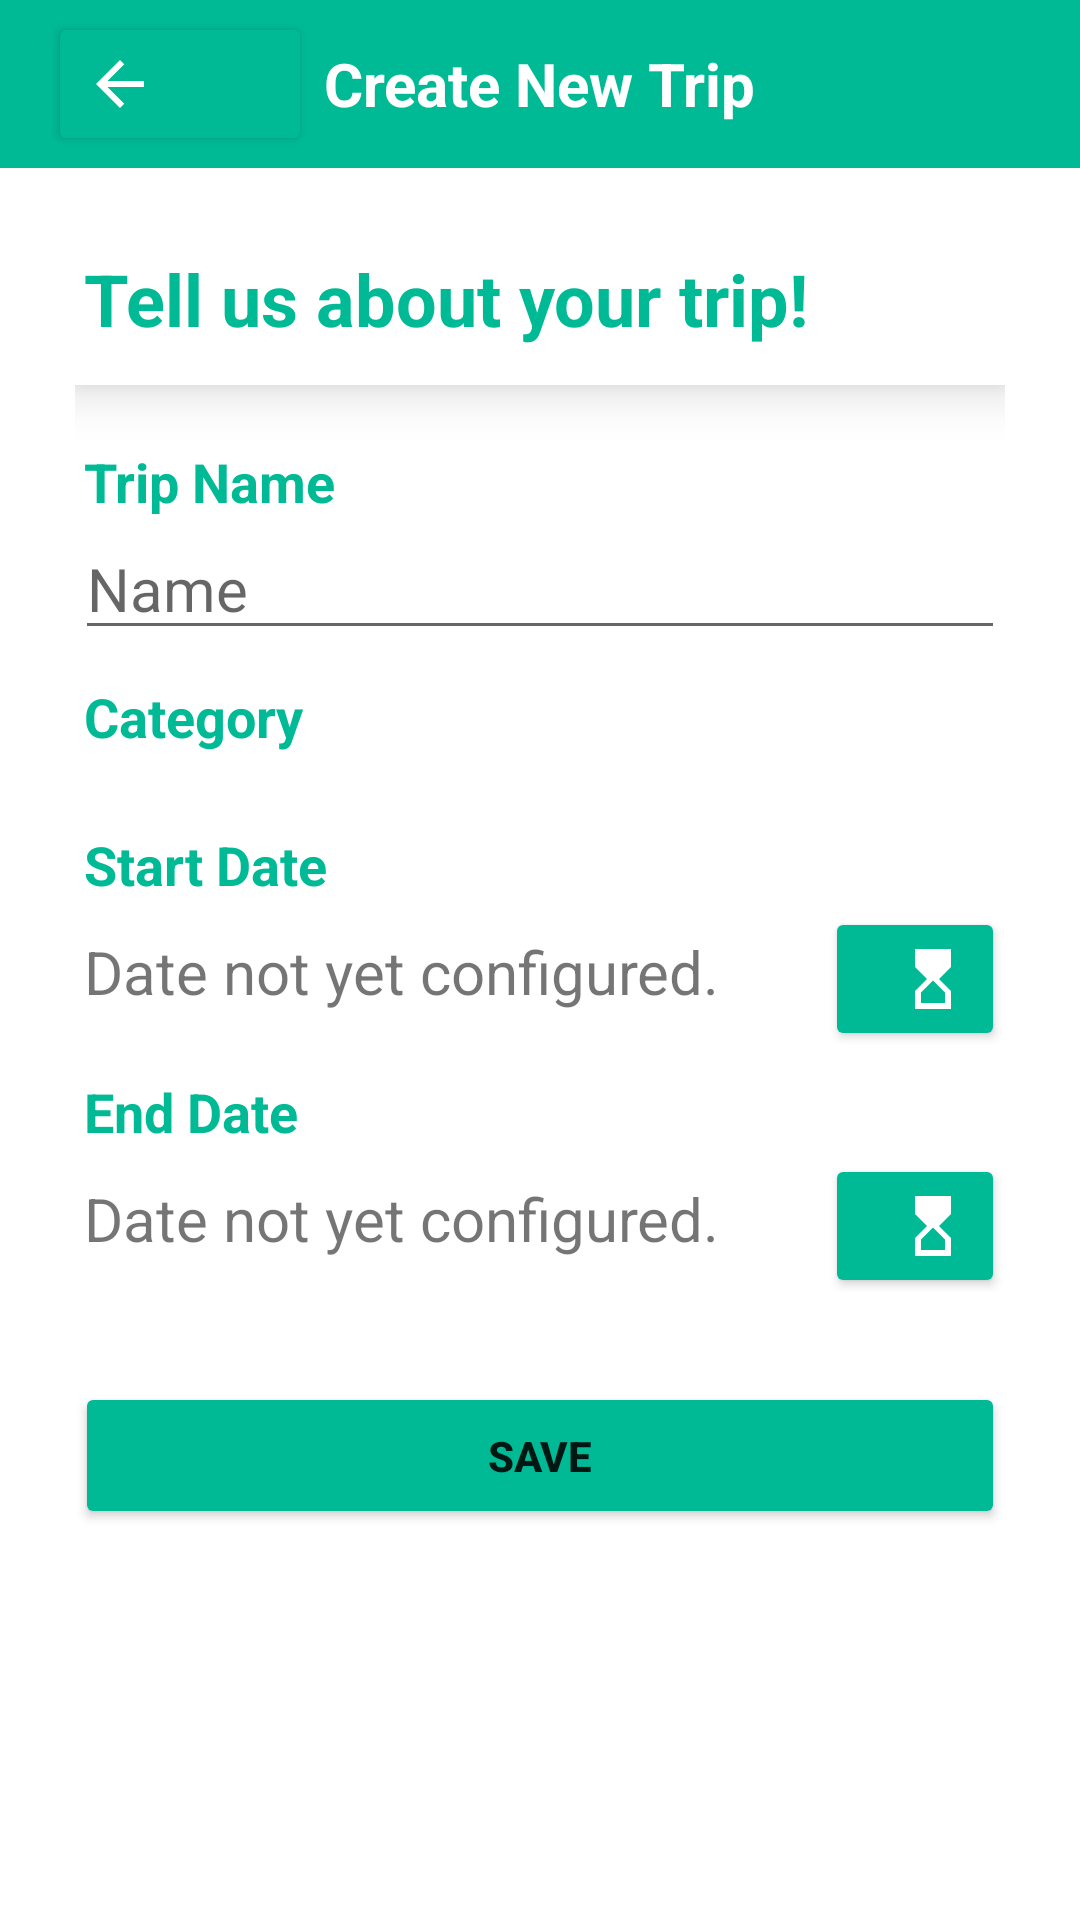

Produce the Android XML layout that renders to this screen, including the resource entries it uses.
<!-- AndroidManifest.xml: application theme Theme.Modul4progmob -->
<!-- res/layout/activity_add_new_trip.xml -->
<?xml version="1.0" encoding="utf-8"?>
<LinearLayout xmlns:android="http://schemas.android.com/apk/res/android"
    xmlns:app="http://schemas.android.com/apk/res-auto"
    xmlns:card_view="http://schemas.android.com/apk/res-auto"
    xmlns:tools="http://schemas.android.com/tools"
    android:layout_width="match_parent"
    android:layout_height="match_parent"
    android:orientation="vertical"
    tools:context=".activity.trip.AddNewTrip">

    <LinearLayout
        android:layout_width="match_parent"
        android:layout_height="wrap_content"
        android:layout_weight="0"
        android:orientation="vertical">

        <androidx.appcompat.widget.Toolbar
            android:id="@+id/toolbar3"
            android:layout_width="match_parent"
            android:layout_height="?attr/actionBarSize"
            android:background="@color/hijau_muda">

            <Button
                android:id="@+id/backAddActivityDetail"
                android:layout_width="wrap_content"
                android:layout_height="wrap_content"
                android:backgroundTint="@color/hijau_muda"
                android:drawableLeft="@drawable/ic_baseline_arrow_back_24"
                android:drawableTint="#FFFFFFFF" />

            <TextView
                android:id="@+id/judultoolbar"
                android:layout_width="wrap_content"
                android:layout_height="wrap_content"
                android:layout_gravity="center"
                android:text="Create New Trip"
                android:textColor="#FFFFFF"
                android:textSize="20sp"
                android:textStyle="bold" />

        </androidx.appcompat.widget.Toolbar>
    </LinearLayout>

    <LinearLayout
        android:layout_width="match_parent"
        android:layout_height="match_parent"
        android:layout_margin="25dp"
        android:layout_weight="1"
        android:orientation="vertical">

        <ScrollView
            android:layout_width="match_parent"
            android:layout_height="wrap_content"
            android:layout_weight="1">

            <LinearLayout
                android:layout_width="match_parent"
                android:layout_height="wrap_content"
                android:orientation="vertical">

                <androidx.cardview.widget.CardView
                    android:layout_width="match_parent"
                    android:layout_height="wrap_content"
                    card_view:cardCornerRadius="0dp"
                    card_view:cardElevation="10dp">

                    <LinearLayout
                        android:layout_width="match_parent"
                        android:layout_height="match_parent"
                        android:orientation="horizontal"
                        android:paddingTop="5dp"
                        android:paddingBottom="5dp">

                        <TextView
                            android:id="@+id/textView"
                            android:layout_width="wrap_content"
                            android:layout_height="wrap_content"
                            android:layout_gravity="center"
                            android:layout_marginBottom="5dp"
                            android:foregroundGravity="center"
                            android:gravity="center"
                            android:paddingLeft="3dp"
                            android:text="Tell us about your trip!"
                            android:textColor="@color/hijau_soft"
                            android:textSize="24sp"
                            android:textStyle="bold" />
                    </LinearLayout>

                </androidx.cardview.widget.CardView>

                <TextView
                    android:id="@+id/textView3"
                    android:layout_width="match_parent"
                    android:layout_height="wrap_content"
                    android:layout_marginTop="20dp"
                    android:paddingLeft="3dp"
                    android:text="Trip Name"
                    android:textColor="@color/hijau_soft"
                    android:textSize="18sp"
                    android:textStyle="bold" />

                <EditText
                    android:id="@+id/addTripName"
                    android:layout_width="match_parent"
                    android:layout_height="wrap_content"
                    android:ems="10"
                    android:hint="Name"
                    android:inputType="textPersonName"
                    android:textSize="20sp" />

                <TextView
                    android:id="@+id/textView9"
                    android:layout_width="match_parent"
                    android:layout_height="wrap_content"
                    android:layout_marginTop="10dp"
                    android:paddingLeft="3dp"
                    android:text="Category"
                    android:textColor="@color/hijau_soft"
                    android:textSize="18sp"
                    android:textStyle="bold" />

                <Spinner
                    android:id="@+id/spinnerAddCategoryTrip"
                    android:layout_width="match_parent"
                    android:layout_height="match_parent"
                    android:layout_marginTop="5dp"
                    android:layout_marginBottom="10dp"
                    android:background="@drawable/spinner_style" />

                <TextView
                    android:id="@+id/textView11"
                    android:layout_width="match_parent"
                    android:layout_height="wrap_content"
                    android:layout_marginTop="10dp"
                    android:paddingLeft="3dp"
                    android:text="Start Date"
                    android:textColor="@color/hijau_soft"
                    android:textSize="18sp"
                    android:textStyle="bold" />

                <LinearLayout
                    android:layout_width="match_parent"
                    android:layout_height="match_parent"
                    android:orientation="horizontal">

                    <TextView
                        android:id="@+id/showAddStartDateTrip"
                        android:layout_width="match_parent"
                        android:layout_height="wrap_content"
                        android:layout_weight="1"
                        android:paddingLeft="3dp"
                        android:paddingTop="10dp"
                        android:paddingBottom="10dp"
                        android:text="Date not yet configured."
                        android:textSize="20sp" />

                    <Button
                        android:id="@+id/addStartDateTrip"
                        android:layout_width="60dp"
                        android:layout_height="wrap_content"
                        android:layout_weight="0"
                        android:backgroundTint="@color/hijau_muda"
                        android:drawableRight="@drawable/ic_baseline_hourglass_top_24"
                        android:drawableTint="@color/white"
                        android:insetTop="0dp"
                        android:insetBottom="0dp"
                        app:cornerRadius="0dp" />

                </LinearLayout>

                <TextView
                    android:id="@+id/textView15"
                    android:layout_width="match_parent"
                    android:layout_height="wrap_content"
                    android:layout_marginTop="10dp"
                    android:paddingLeft="3dp"
                    android:text="End Date"
                    android:textColor="@color/hijau_soft"
                    android:textSize="18sp"
                    android:textStyle="bold" />

                <LinearLayout
                    android:layout_width="match_parent"
                    android:layout_height="match_parent"
                    android:orientation="horizontal">

                    <TextView
                        android:id="@+id/showAddEndDateTrip"
                        android:layout_width="match_parent"
                        android:layout_height="wrap_content"
                        android:layout_weight="1"
                        android:paddingLeft="3dp"
                        android:paddingTop="10dp"
                        android:paddingBottom="10dp"
                        android:text="Date not yet configured."
                        android:textSize="20sp" />

                    <Button
                        android:id="@+id/addEndDateTrip"
                        android:layout_width="60dp"
                        android:layout_height="wrap_content"
                        android:layout_weight="0"
                        android:backgroundTint="@color/hijau_muda"
                        android:drawableRight="@drawable/ic_baseline_hourglass_top_24"
                        android:drawableTint="@color/white"
                        android:insetTop="0dp"
                        android:insetBottom="0dp"
                        app:cornerRadius="0dp" />

                </LinearLayout>

                <LinearLayout
                    android:layout_width="match_parent"
                    android:layout_height="wrap_content"
                    android:layout_marginTop="30dp"
                    android:layout_weight="1"
                    android:orientation="horizontal">

                    <Button
                        android:id="@+id/tombolSaveNewTrip"
                        android:layout_width="wrap_content"
                        android:layout_height="wrap_content"
                        android:layout_weight="1"
                        android:backgroundTint="@color/hijau_soft"
                        android:drawableRight="@drawable/ic_baseline_arrow_forward_24"
                        android:drawableTint="#FFFFFF"
                        android:padding="15dp"
                        android:text="Save"
                        android:textStyle="bold"
                        app:cornerRadius="10dp"
                        app:iconPadding="0dp" />

                </LinearLayout>

            </LinearLayout>
        </ScrollView>
    </LinearLayout>

</LinearLayout>
<!-- resources referenced by this layout -->
<resources>
  <color name="hijau_muda">#00BA96</color>
  <color name="hijau_soft">#00BA96</color>
  <color name="white">#FFFFFFFF</color>
  <!-- drawable ic_baseline_arrow_back_24 (drawable) -->
  <vector xmlns:android="http://schemas.android.com/apk/res/android"
      android:width="24dp"
      android:height="24dp"
      android:viewportWidth="24"
      android:viewportHeight="24"
      android:tint="@color/hijau_soft"
      android:autoMirrored="true">
    <path
        android:fillColor="@color/hijau_mudasoft"
        android:pathData="M20,11H7.83l5.59,-5.59L12,4l-8,8 8,8 1.41,-1.41L7.83,13H20v-2z"/>
  </vector>
  <!-- drawable ic_baseline_hourglass_top_24 (drawable) -->
  <vector xmlns:android="http://schemas.android.com/apk/res/android"
      android:width="24dp"
      android:height="24dp"
      android:viewportWidth="24"
      android:viewportHeight="24"
      android:tint="?attr/colorControlNormal">
    <path
        android:fillColor="#ffffff"
        android:pathData="M6,2l0.01,6L10,12l-3.99,4.01L6,22h12v-6l-4,-4l4,-3.99V2H6zM16,16.5V20H8v-3.5l4,-4L16,16.5z"/>
  </vector>
  <!-- drawable spinner_style (drawable) -->
  <?xml version="1.0" encoding="utf-8"?>
  <selector xmlns:android="http://schemas.android.com/apk/res/android">
      <item>
          <layer-list>
              <item>
                  <shape android:shape="rectangle">
                      <solid android:color="@color/hijau_muda"/>
                      <corners android:radius="10dp"/>
                      <padding android:right="10dp"/>
                      <padding android:top="10dp"/>
                      <padding android:left="10dp"/>
                      <padding android:bottom="10dp"/>
                  </shape>
              </item>
              <item>
                  <bitmap android:src="@drawable/ic_down"
                      android:gravity="center|end"/>
              </item>
          </layer-list>
      </item>
  </selector>
  <style name="Theme.Modul4progmob" parent="Theme.MaterialComponents.DayNight.DarkActionBar">
          
          <item name="colorPrimary">@color/hijau_tua</item>
          <item name="colorPrimaryVariant">@color/hijau_soft</item>
          <item name="colorOnPrimary">@color/white</item>
          
          <item name="colorSecondary">@color/hijau_muda</item>
          <item name="colorSecondaryVariant">@color/hijau_tua</item>
          <item name="colorOnSecondary">@color/black</item>
          
          <item name="android:statusBarColor" tools:targetApi="l">?attr/colorPrimaryVariant</item>
          
          <item name="windowActionBar">false</item>
          <item name="windowNoTitle">true</item>
      </style>
  <color name="hijau_mudasoft">#8dd3a8</color>
  <color name="hijau_tua">#589a8c</color>
  <color name="black">#FF000000</color>
</resources>
